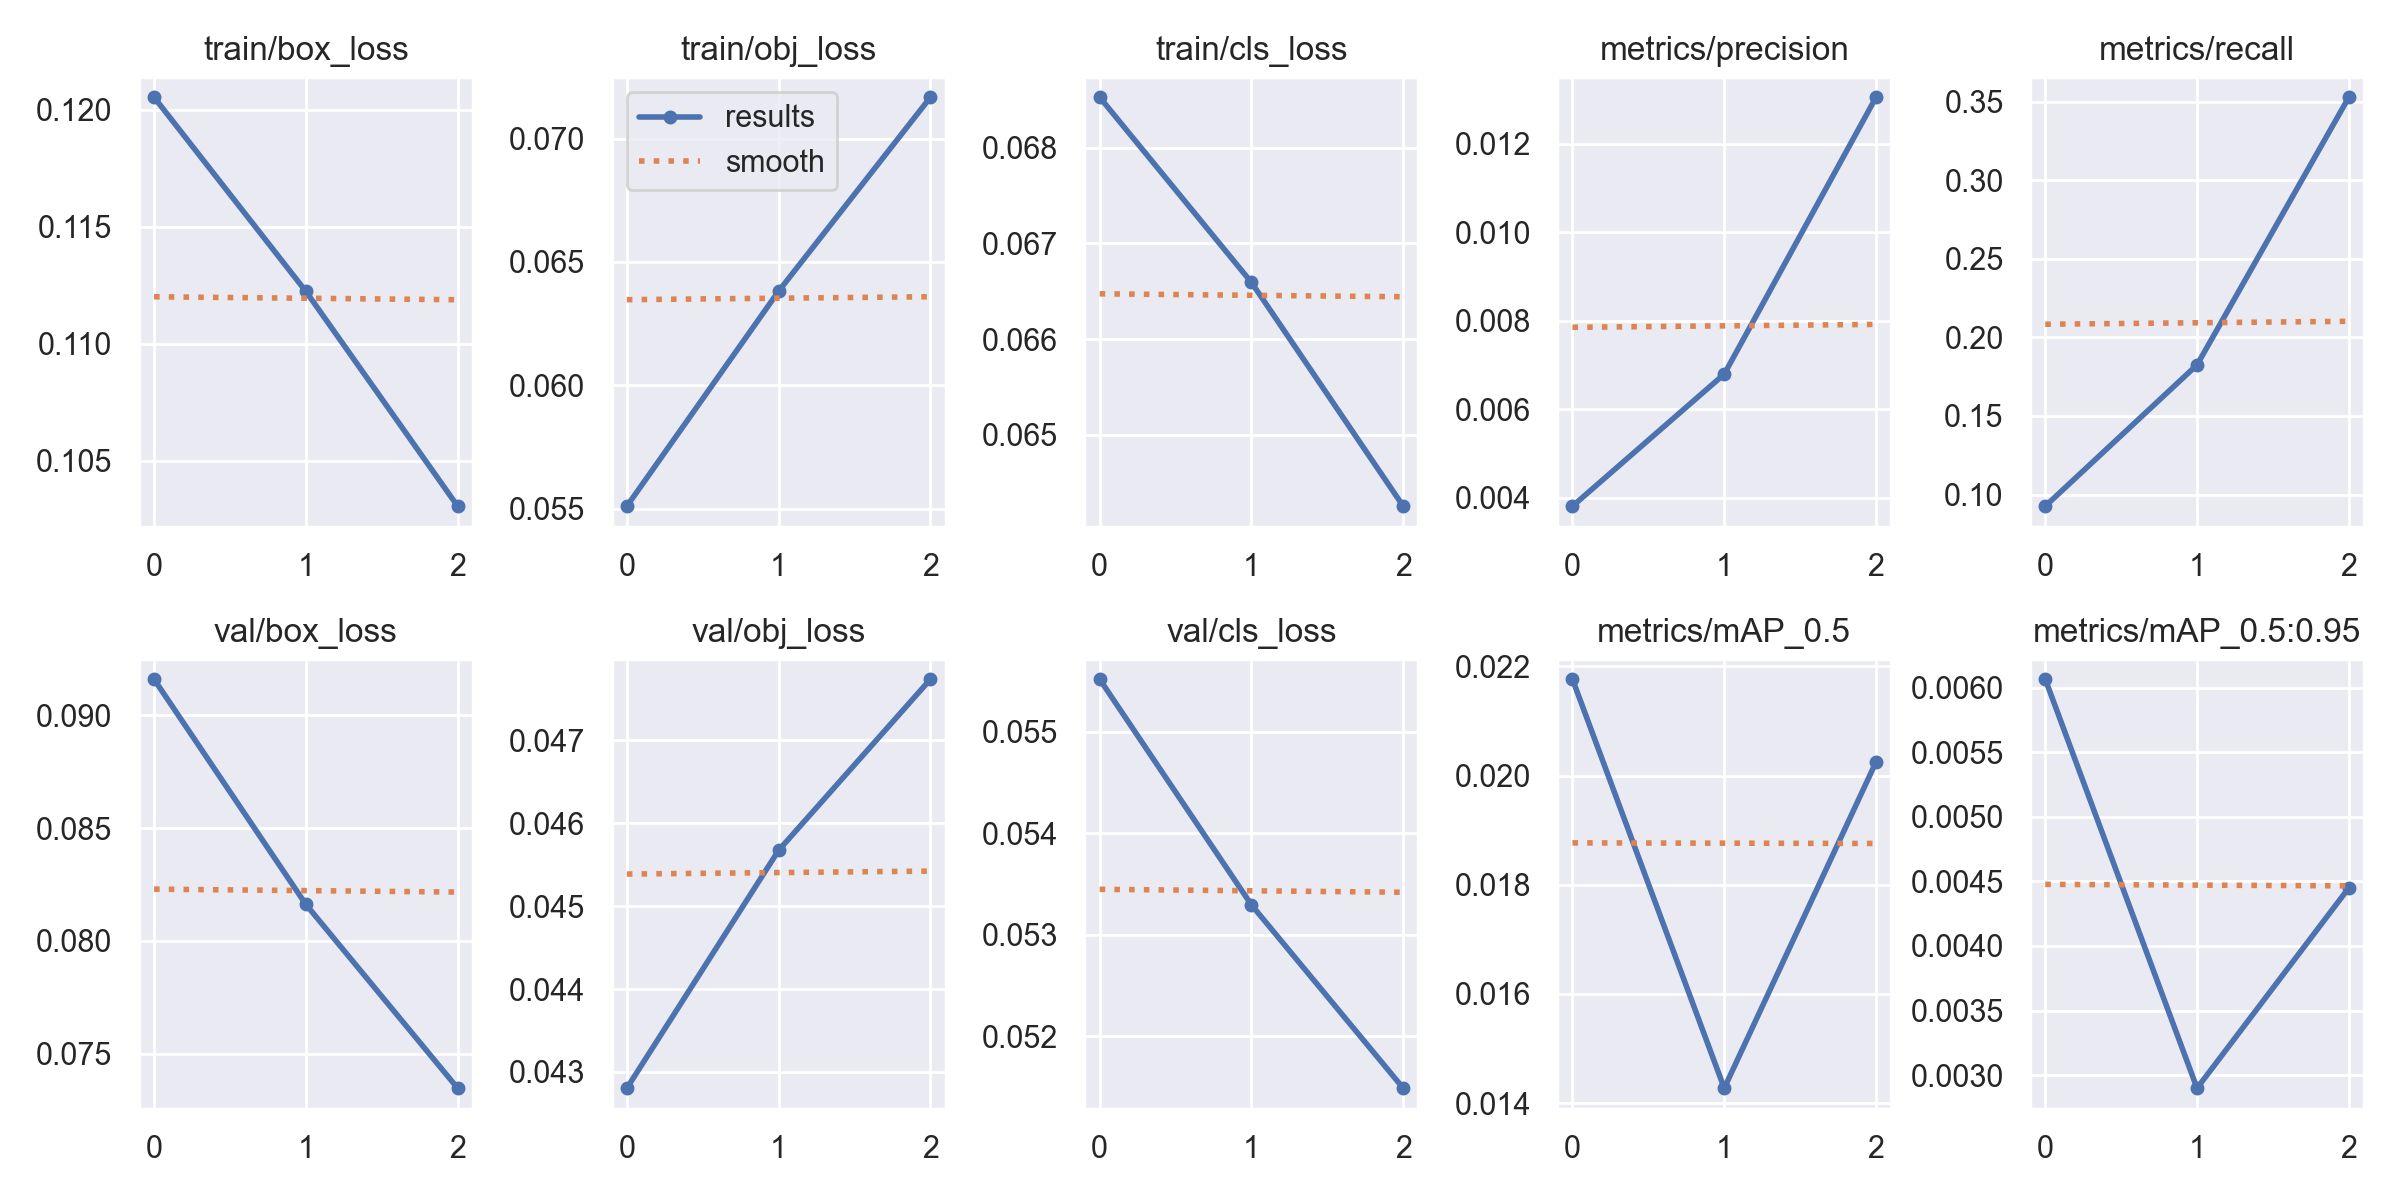

Source data for this figure (header and first rows):
epoch, train/box_loss, train/obj_loss, train/cls_loss, metrics/precision, metrics/recall, metrics/mAP_0.5, metrics/mAP_0.5:0.95, val/box_loss, val/obj_loss, val/cls_loss, x/lr0, x/lr1, x/lr2
0, 0.1205, 0.05509, 0.06853, 0.00381, 0.09259, 0.02176, 0.006065, 0.0916, 0.0428, 0.05552, 0.0784, 0.0024, 0.0024
1, 0.1122, 0.06382, 0.06659, 0.006796, 0.1825, 0.01428, 0.002899, 0.08162, 0.04567, 0.0533, 0.05428, 0.003283, 0.003283
2, 0.1031, 0.07168, 0.06425, 0.01306, 0.3529, 0.02025, 0.00445, 0.07347, 0.04774, 0.05149, 0.02852, 0.002516, 0.002516
